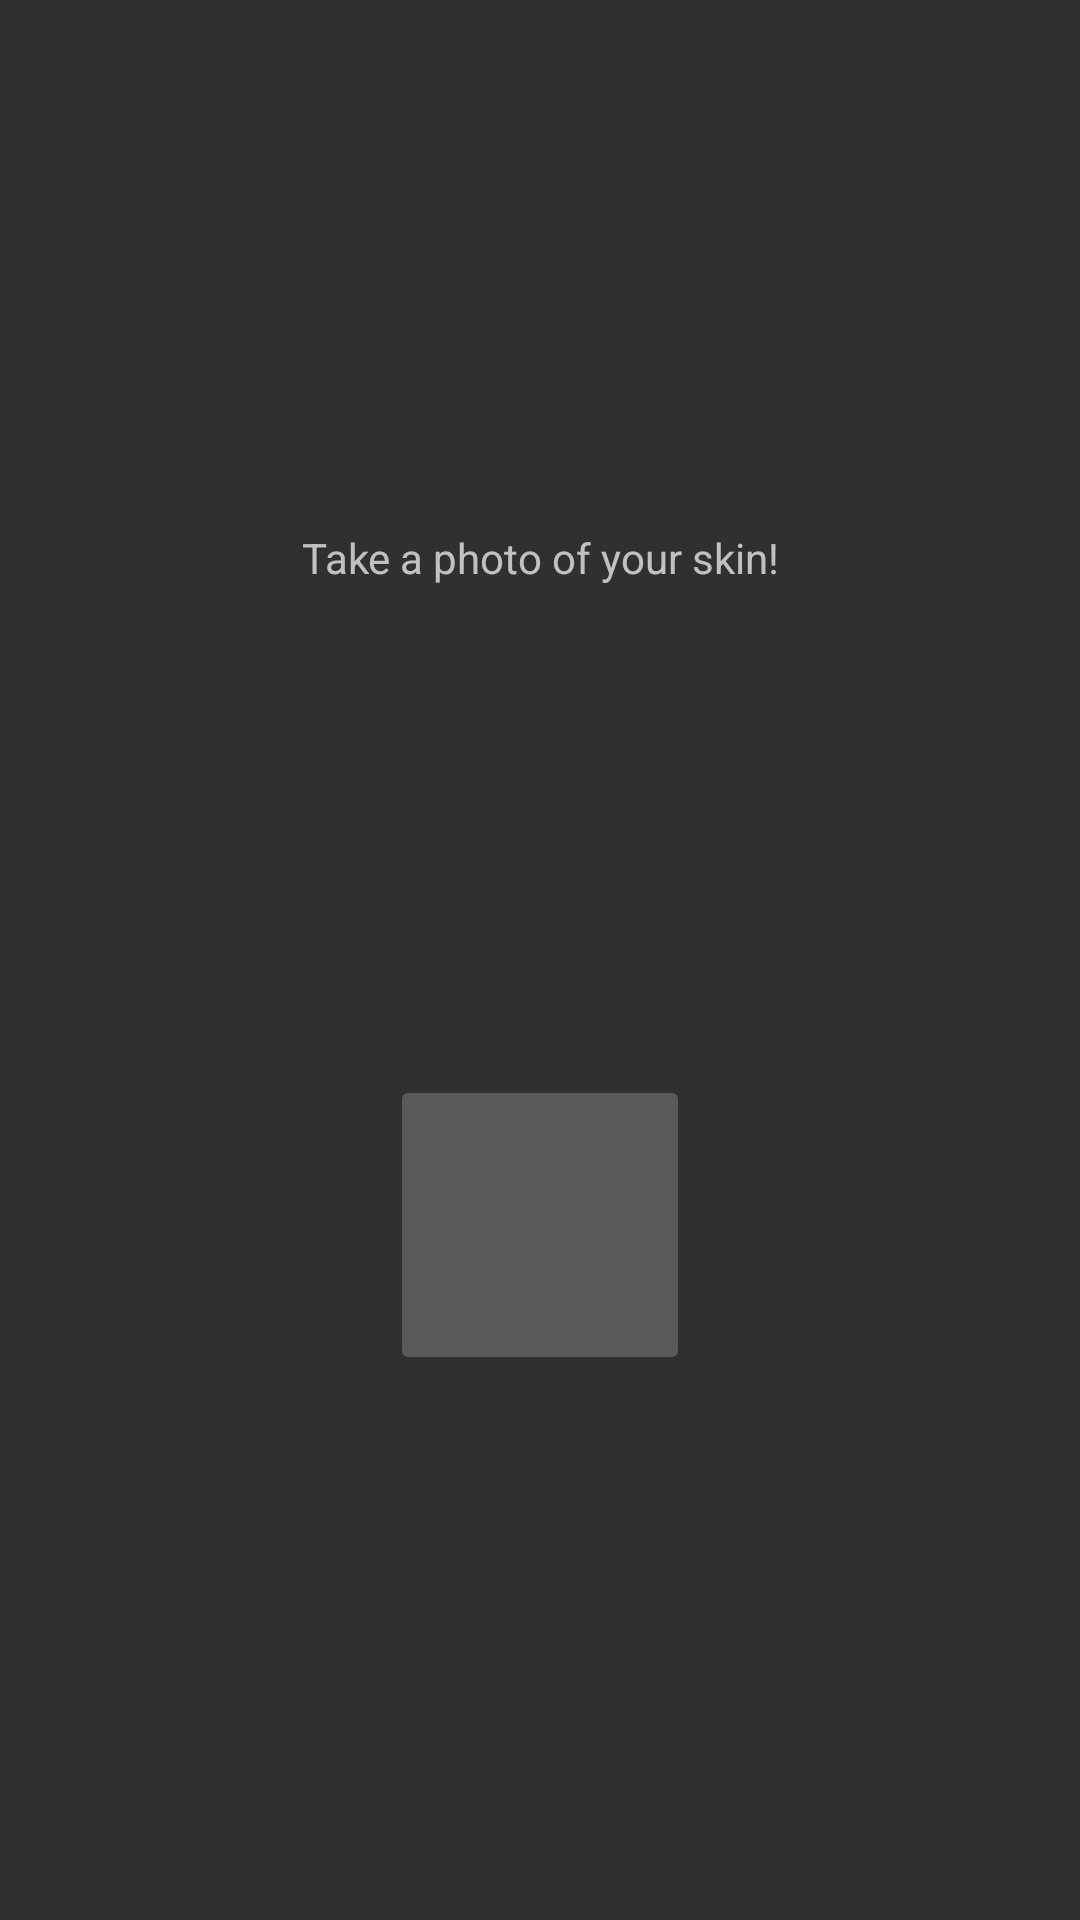

Here is an Android app screen rendered from its layout file. Give the layout XML and the strings, colors and styles it references.
<!-- AndroidManifest.xml: application theme Theme.AppCompat -->
<!-- res/layout/activity_main.xml -->
<?xml version="1.0" encoding="utf-8"?>
<android.support.constraint.ConstraintLayout xmlns:android="http://schemas.android.com/apk/res/android"
    xmlns:app="http://schemas.android.com/apk/res-auto"
    xmlns:tools="http://schemas.android.com/tools"
    android:layout_width="match_parent"
    android:layout_height="match_parent"
    android:orientation="vertical"
    tools:context=".MainActivity"
    android:background="@drawable/tru_colour_background">

    <TextView
        android:id="@+id/text"
        android:layout_width="wrap_content"
        android:layout_height="wrap_content"
        android:layout_gravity="center"
        android:text="Take a photo of your skin!"
        app:layout_constraintBottom_toBottomOf="parent"
        app:layout_constraintLeft_toLeftOf="parent"
        app:layout_constraintRight_toRightOf="parent"
        app:layout_constraintTop_toTopOf="parent"
        app:layout_constraintVertical_bias="0.284" />

    <ImageButton
        android:id="@+id/camera"
        android:layout_width="100dp"
        android:layout_height="100dp"
        android:layout_gravity="center"
        android:src="@drawable/ic_camera_alt_black_24dp"
        app:layout_constraintBottom_toBottomOf="parent"
        app:layout_constraintLeft_toLeftOf="parent"
        app:layout_constraintRight_toRightOf="parent"
        app:layout_constraintTop_toTopOf="@id/text" />

</android.support.constraint.ConstraintLayout>
<!-- resources referenced by this layout -->
<resources>

</resources>
